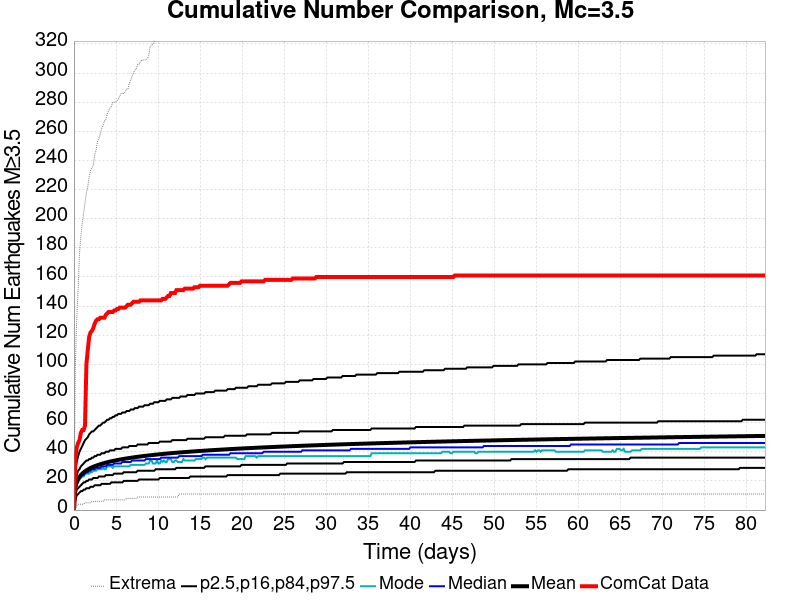

The data file committed next to this chart (first rows):
Time (days), ComCat Data, Simulation Mean, Simulation Median, Simulation Mode, Simulation Minimum, Simulation Maximum, 2.5 %-ile, 16 %-ile, 84 %-ile, 97.5 %-ile
0.0, 0.0, 0.0, 0.0, 0.0, 0.0, 0.0, 0.0, 0.0, 0.0, 0.0
0.1648, 34.0, 15.66, 15.0, 14.0, 0.0, 99.0, 7.0, 11.0, 20.0, 27.0
0.3295, 43.0, 19.17, 18.0, 17.0, 3.0, 131.0, 10.0, 14.0, 24.0, 33.0
0.4943, 46.0, 21.29, 20.0, 19.0, 4.0, 151.0, 11.0, 15.0, 27.0, 37.0
0.659, 48.0, 22.82, 22.0, 21.0, 4.0, 176.0, 12.0, 16.0, 28.0, 40.0
0.8238, 53.0, 24.02, 23.0, 22.0, 4.0, 188.0, 13.0, 17.0, 30.0, 42.0
0.9886, 55.0, 25.02, 24.0, 23.0, 4.0, 197.0, 13.0, 18.0, 31.0, 44.0
1.153, 55.0, 25.86, 24.0, 23.0, 4.0, 204.0, 14.0, 19.0, 32.0, 46.0
1.318, 58.0, 26.6, 25.0, 25.0, 5.0, 211.0, 14.0, 19.0, 33.0, 48.0
1.483, 100.0, 27.25, 26.0, 25.0, 5.0, 218.0, 15.0, 20.0, 34.0, 49.0
1.648, 110.0, 27.84, 26.0, 25.0, 5.0, 222.0, 15.0, 20.0, 34.0, 50.0
1.812, 119.0, 28.37, 27.0, 25.0, 5.0, 229.0, 15.0, 21.0, 35.0, 52.0
1.977, 122.0, 28.86, 27.0, 26.0, 5.0, 233.0, 16.0, 21.0, 35.0, 53.0
2.142, 123.0, 29.31, 28.0, 26.0, 6.0, 235.0, 16.0, 21.0, 36.0, 54.0
2.307, 125.0, 29.72, 28.0, 27.0, 6.0, 237.0, 16.0, 22.0, 36.0, 54.0
2.471, 128.0, 30.11, 28.0, 27.0, 6.0, 244.0, 17.0, 22.0, 37.0, 55.0
2.636, 130.0, 30.47, 29.0, 27.0, 6.0, 247.0, 17.0, 22.0, 37.0, 56.0
2.801, 131.0, 30.82, 29.0, 28.0, 6.0, 253.0, 17.0, 22.0, 38.0, 57.0
2.966, 131.0, 31.14, 29.0, 28.0, 6.0, 255.0, 17.0, 23.0, 38.0, 58.0
3.13, 132.0, 31.46, 29.0, 28.0, 6.0, 258.0, 17.0, 23.0, 38.0, 58.0
3.295, 132.0, 31.75, 30.0, 28.0, 6.0, 262.0, 18.0, 23.0, 39.0, 59.0
3.46, 132.0, 32.03, 30.0, 29.0, 6.0, 264.0, 18.0, 23.0, 39.0, 60.0
3.625, 132.0, 32.3, 30.0, 28.0, 7.0, 267.0, 18.0, 23.0, 39.0, 60.0
3.789, 134.0, 32.56, 30.0, 28.0, 7.0, 268.0, 18.0, 24.0, 40.0, 61.0
3.954, 135.0, 32.8, 31.0, 30.0, 7.0, 272.0, 18.0, 24.0, 40.0, 62.0
4.119, 136.0, 33.03, 31.0, 30.0, 7.0, 274.0, 18.0, 24.0, 40.0, 62.0
4.284, 136.0, 33.26, 31.0, 30.0, 7.0, 276.0, 18.0, 24.0, 41.0, 63.0
4.449, 136.0, 33.47, 31.0, 30.0, 7.0, 277.0, 19.0, 24.0, 41.0, 63.0
4.613, 136.0, 33.68, 31.0, 29.0, 7.0, 280.0, 19.0, 24.0, 41.0, 64.0
4.778, 137.0, 33.88, 32.0, 30.0, 7.0, 280.0, 19.0, 25.0, 41.0, 64.0
4.943, 137.0, 34.08, 32.0, 30.0, 7.0, 280.0, 19.0, 25.0, 42.0, 65.0
5.108, 138.0, 34.27, 32.0, 30.0, 7.0, 281.0, 19.0, 25.0, 42.0, 65.0
5.272, 138.0, 34.46, 32.0, 30.0, 7.0, 282.0, 19.0, 25.0, 42.0, 66.0
5.437, 139.0, 34.63, 32.0, 30.0, 7.0, 284.0, 19.0, 25.0, 42.0, 66.0
5.602, 139.0, 34.81, 32.0, 30.0, 7.0, 286.0, 19.0, 25.0, 42.0, 66.0
5.767, 139.0, 34.97, 33.0, 30.0, 7.0, 286.0, 19.0, 25.0, 43.0, 67.0
5.931, 139.0, 35.14, 33.0, 30.0, 7.0, 286.0, 20.0, 26.0, 43.0, 67.0
6.096, 139.0, 35.29, 33.0, 30.0, 7.0, 287.0, 20.0, 26.0, 43.0, 67.0
6.261, 140.0, 35.45, 33.0, 30.0, 8.0, 289.0, 20.0, 26.0, 43.0, 68.0
6.426, 141.0, 35.6, 33.0, 30.0, 8.0, 289.0, 20.0, 26.0, 43.0, 68.0
6.59, 141.0, 35.75, 33.0, 30.0, 8.0, 293.0, 20.0, 26.0, 44.0, 68.0
6.755, 141.0, 35.89, 33.0, 31.0, 8.0, 295.0, 20.0, 26.0, 44.0, 69.0
6.92, 142.0, 36.03, 34.0, 31.0, 8.0, 298.0, 20.0, 26.0, 44.0, 69.0
7.085, 143.0, 36.17, 34.0, 31.0, 8.0, 300.0, 20.0, 26.0, 44.0, 69.0
7.249, 143.0, 36.31, 34.0, 31.0, 8.0, 302.0, 20.0, 26.0, 44.0, 70.0
7.414, 143.0, 36.44, 34.0, 31.0, 8.0, 303.0, 20.0, 26.0, 44.0, 70.0
7.579, 143.0, 36.57, 34.0, 31.0, 9.0, 306.0, 20.0, 27.0, 45.0, 70.0
7.744, 143.0, 36.69, 34.0, 31.0, 9.0, 306.0, 21.0, 27.0, 45.0, 71.0
7.908, 144.0, 36.81, 34.0, 31.0, 9.0, 308.0, 21.0, 27.0, 45.0, 71.0
8.073, 144.0, 36.93, 34.0, 31.0, 9.0, 309.0, 21.0, 27.0, 45.0, 71.0
8.238, 144.0, 37.05, 34.0, 31.0, 9.0, 309.0, 21.0, 27.0, 45.0, 71.0
8.403, 144.0, 37.17, 34.0, 31.0, 9.0, 309.0, 21.0, 27.0, 45.0, 72.0
8.567, 144.0, 37.28, 35.0, 32.0, 9.0, 309.0, 21.0, 27.0, 45.0, 72.0
8.732, 144.0, 37.39, 35.0, 32.0, 9.0, 310.0, 21.0, 27.0, 45.0, 72.0
8.897, 144.0, 37.5, 35.0, 32.0, 9.0, 312.0, 21.0, 27.0, 46.0, 72.0
9.062, 144.0, 37.61, 35.0, 34.0, 9.0, 318.0, 21.0, 27.0, 46.0, 73.0
9.227, 144.0, 37.72, 35.0, 34.0, 9.0, 319.0, 21.0, 27.0, 46.0, 73.0
9.391, 144.0, 37.82, 35.0, 32.0, 9.0, 320.0, 21.0, 27.0, 46.0, 73.0
9.556, 144.0, 37.92, 35.0, 32.0, 9.0, 321.0, 21.0, 27.0, 46.0, 74.0
9.721, 144.0, 38.02, 35.0, 32.0, 9.0, 323.0, 21.0, 28.0, 46.0, 74.0
... 440 more rows
